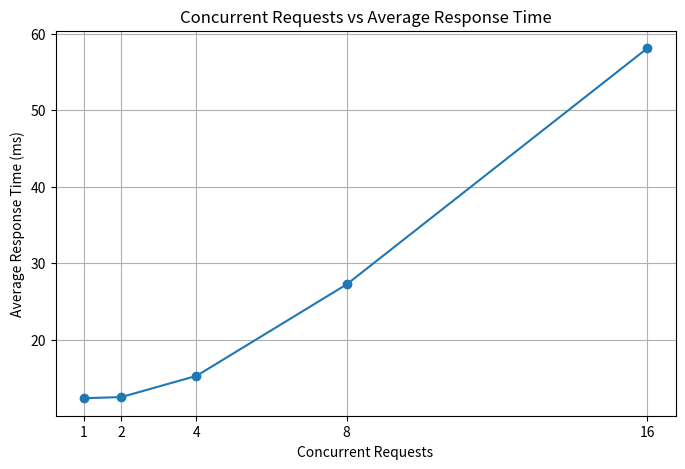
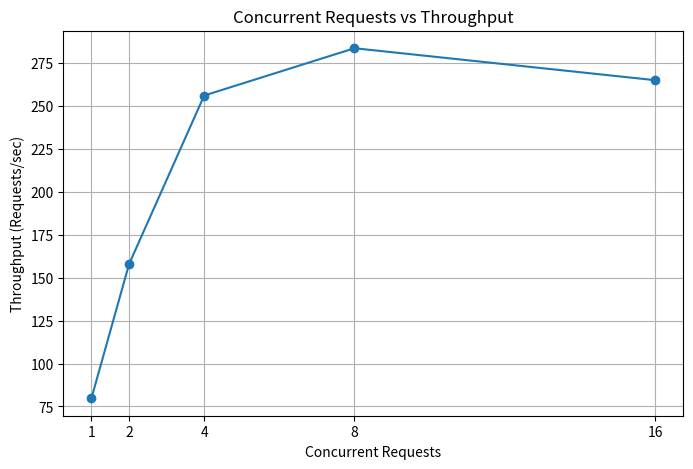

The matplotlib source for these figures, in order:
import matplotlib.pyplot as plt


# Actual measured results from the workload test
concurrency = [1, 2, 4, 8, 16]

response_time = [
    12.32,
    12.47,
    15.24,
    27.22,
    58.11
]

throughput = [
    79.82,
    157.92,
    256.22,
    283.79,
    265.16
]


# Graph 1: Concurrent Requests vs Response Time
plt.figure(figsize=(8, 5))

plt.plot(
    concurrency,
    response_time,
    marker="o"
)

plt.xlabel("Concurrent Requests")
plt.ylabel("Average Response Time (ms)")
plt.title("Concurrent Requests vs Average Response Time")

plt.xticks(concurrency)

plt.grid(True)

plt.savefig(
    "response_time_graph.png",
    dpi=300,
    bbox_inches="tight"
)

plt.show()


# Graph 2: Concurrent Requests vs Throughput
plt.figure(figsize=(8, 5))

plt.plot(
    concurrency,
    throughput,
    marker="o"
)

plt.xlabel("Concurrent Requests")
plt.ylabel("Throughput (Requests/sec)")
plt.title("Concurrent Requests vs Throughput")

plt.xticks(concurrency)

plt.grid(True)

plt.savefig(
    "throughput_graph.png",
    dpi=300,
    bbox_inches="tight"
)

plt.show()
